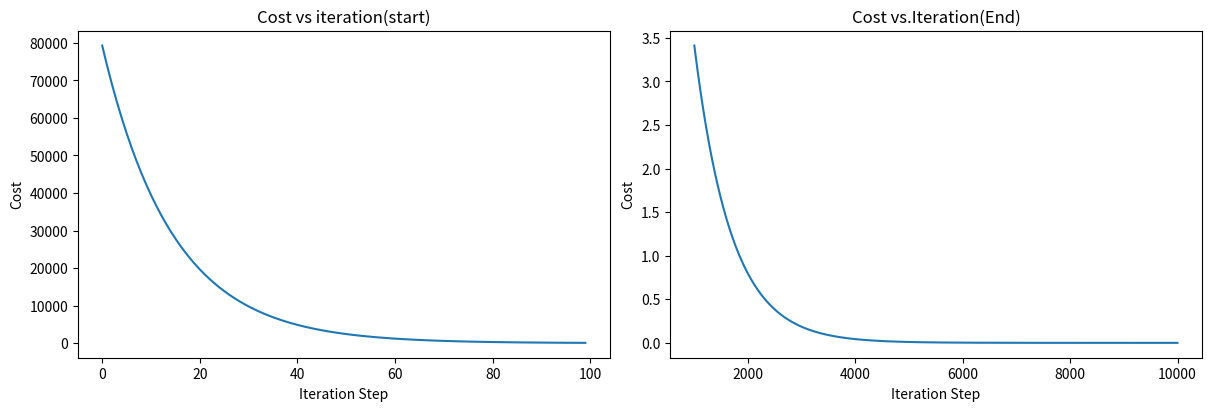

Write the Python code that produced this figure.
import math,copy
import numpy as np
import matplotlib.pyplot as plt
#from lab_utils_uni import plt_house_x,plt_contour_wgrad,plt_divergence,plt_gradients

def compute_cost(x,y,w,b):
    m=len(x)
    cost_sum=0
    for i in range(m):
        f_wb=w*x[i]+b
        cost=(f_wb-y[i])**2
        cost_sum+=cost
        total_cost=(1/(2*m))*cost_sum
    return total_cost

def compute_grad(x,y,w,b):
    m=len(x)
    dj_dw=0
    dj_db=0
    for i in range(m):
        f_wb=w*x[i]+b
        dj_dw_i=(f_wb-y[i])*x[i]
        dj_db_i=(f_wb-y[i])
        dj_dw+=dj_dw_i
        dj_db+=dj_db_i
    dj_dw/=m
    dj_db/=m
    return dj_dw,dj_db

def grad_desc(x,y,w_in,b_in,a,num_iters,cost_func,grad_func):
    J_hist=[]
    p_hist=[]
    b=b_in
    w=w_in
    for i in range(num_iters):
        dj_dw,dj_db=grad_func(x,y,w,b)
        b-=a*dj_db
        w-=a*dj_dw
        if i<100000:
            J_hist.append(cost_func(x,y,w,b))
            p_hist.append([w,b])
        if i%math.ceil(num_iters/10)==0:
            print(f"Iteration {i:4}: Cost {J_hist[-1]:0.2e}",
                  f"dj_dw: {dj_dw:0.3e}, dj_db: {dj_db:0.3e}",
                  f"w: {w:0.3e}, b: {b:0.5e}")
    return w,b,J_hist,p_hist


x_train=np.array([1.0,2.0])
y_train=np.array([300.0,500.0])
w_init=0
b_init=0
iterations=10000
tmp_a=1.0e-2
w_final,b_final,J_hist,p_hist=grad_desc(x_train,y_train,w_init,b_init,tmp_a,iterations,compute_cost,compute_grad)
print(f"(w,b) found by grad_desc:({w_final :8.4f},{b_final:8.4f})")
fig, (ax1,ax2)=plt.subplots(1,2,constrained_layout=True,figsize=(12,4))
ax1.plot(J_hist[:100])
ax2.plot(1000+np.arange(len(J_hist[1000:])),J_hist[1000:])
ax1.set_title("Cost vs iteration(start)");ax2.set_title("Cost vs.Iteration(End)")
ax1.set_ylabel('Cost'); ax2.set_ylabel('Cost')
ax1.set_xlabel('Iteration Step');ax2.set_xlabel('Iteration Step')
plt.show()
print(f"1000 sqft predic {w_final*1.0+b_final:0.1f}")
print(f"2000 sqft predic {w_final*2.0+b_final:0.1f}")
print(f"3000 sqft predic {w_final*3.0+b_final:0.1f}")